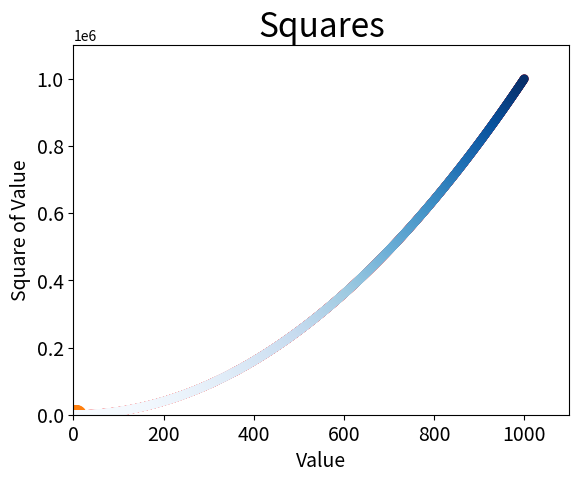

The script that saved this image:
import matplotlib.pyplot as plt

plt.scatter(2, 4, s = 200)
plt.title('Squares', fontsize = 24)
plt.xlabel('Value', fontsize = 14)
plt.ylabel('Square of Value', fontsize = 14)
plt.tick_params(axis='both', which='major', labelsize=14)

plt.show()
#scattter() makes a scatter graph, using the first two values as x-y coordinates
#Currently, this scatter graph makes a only a single point, (2,4)
#But we can give it more

x_values = [1, 2, 3, 4, 5]
y_values = [1, 4, 9, 16, 25]
plt.scatter(x_values, y_values, s=200)
plt.show()
#Now scatter() plots each pair of values of the two lists in numerical order
#But writting down these kinds of things by hand can be far too time-consuming

plt.axis([0, 1100, 0, 1100000])
x_values = list(range(1, 1001))
y_values = [x**2 for x in x_values]
plt.scatter(x_values, y_values, s=5)
plt.show()
#With a range and a for-loop, 1 to a 1000 can be plotted in two lines

plt.scatter(x_values,y_values, c='red', edgecolor='none',s = 40)
plt.show()
#The color and outlines of the points on your scatter graph can also be edited
#Color can also be set with the RGB color model for greater precision

plt.scatter(x_values,y_values, c=y_values, cmap=plt.cm.Blues, edgecolor='none',
s = 40)
plt.show()
#This graph uses a colormap in the visualization of its data
#Colormaps are a series of colors in a gradient that has a start and an end
#pyplot has a couple of built-in ones
#Here we tie the colormap Blues to the y-value of the graph
#Therefore, the graph gets darker and darker as the values rise
